Image classification data set "new-dataset" (renyuan-fei/CV on GitHub). Class labels (3): paper, rock, scissors.

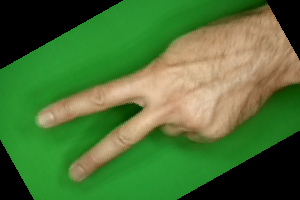
Label: scissors

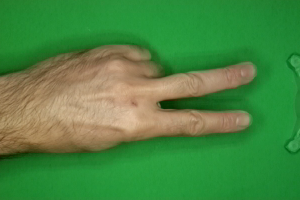
Label: scissors

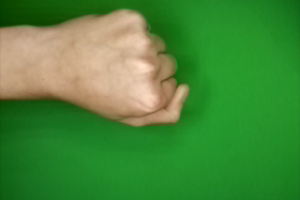
Label: rock

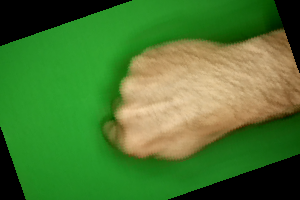
Label: rock

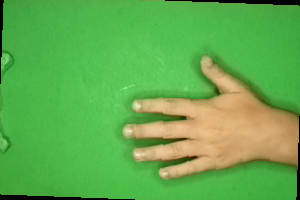
Label: paper

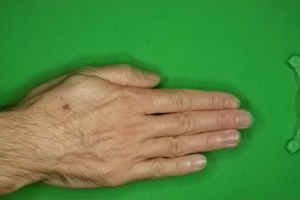
Label: paper
